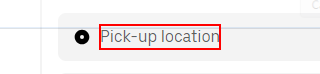
Task: Robotic Enterprise Framework
Workflow: ExtractUberFare

Step 1: type [in_ToCoOrdinates] into the text box

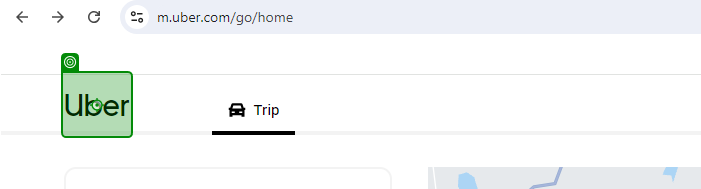
Step 2: click on the link in window 'Plan your Uber journey' (chrome.exe)

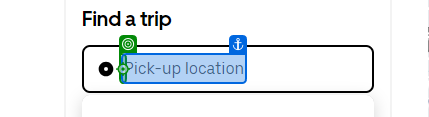
Step 3: type [in_FromCoOrdinates] into the element in window 'Plan your Uber journey' (chrome.exe)

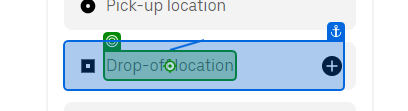
Step 4: type [in_ToCoOrdinates] into the element 'Drop-off location' in window 'Plan your Uber journey' (chrome.exe)

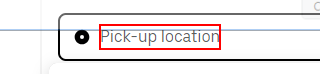
Step 5: type [in_FromCoOrdinates] into the element

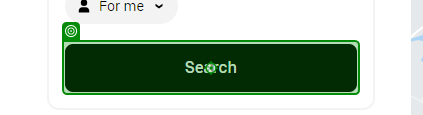
Step 6: click on the button in window 'Plan your Uber journey' (chrome.exe)

Step 7: check the element 'Choose a ride' in window 'Plan your Uber journey' (chrome.exe) (no picture)

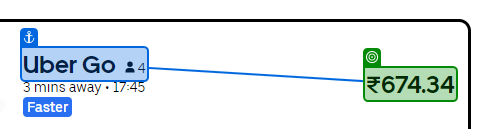
Step 8: get-text from the paragraph in window 'Plan your Uber journey' (chrome.exe)

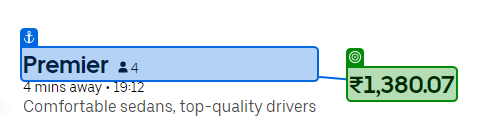
Step 9: get-text from the paragraph '₹*' in window 'Plan your Uber journey' (chrome.exe)

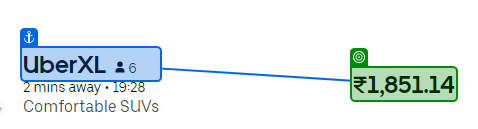
Step 10: get-text from the paragraph '₹*' in window 'Plan your Uber journey' (chrome.exe)
